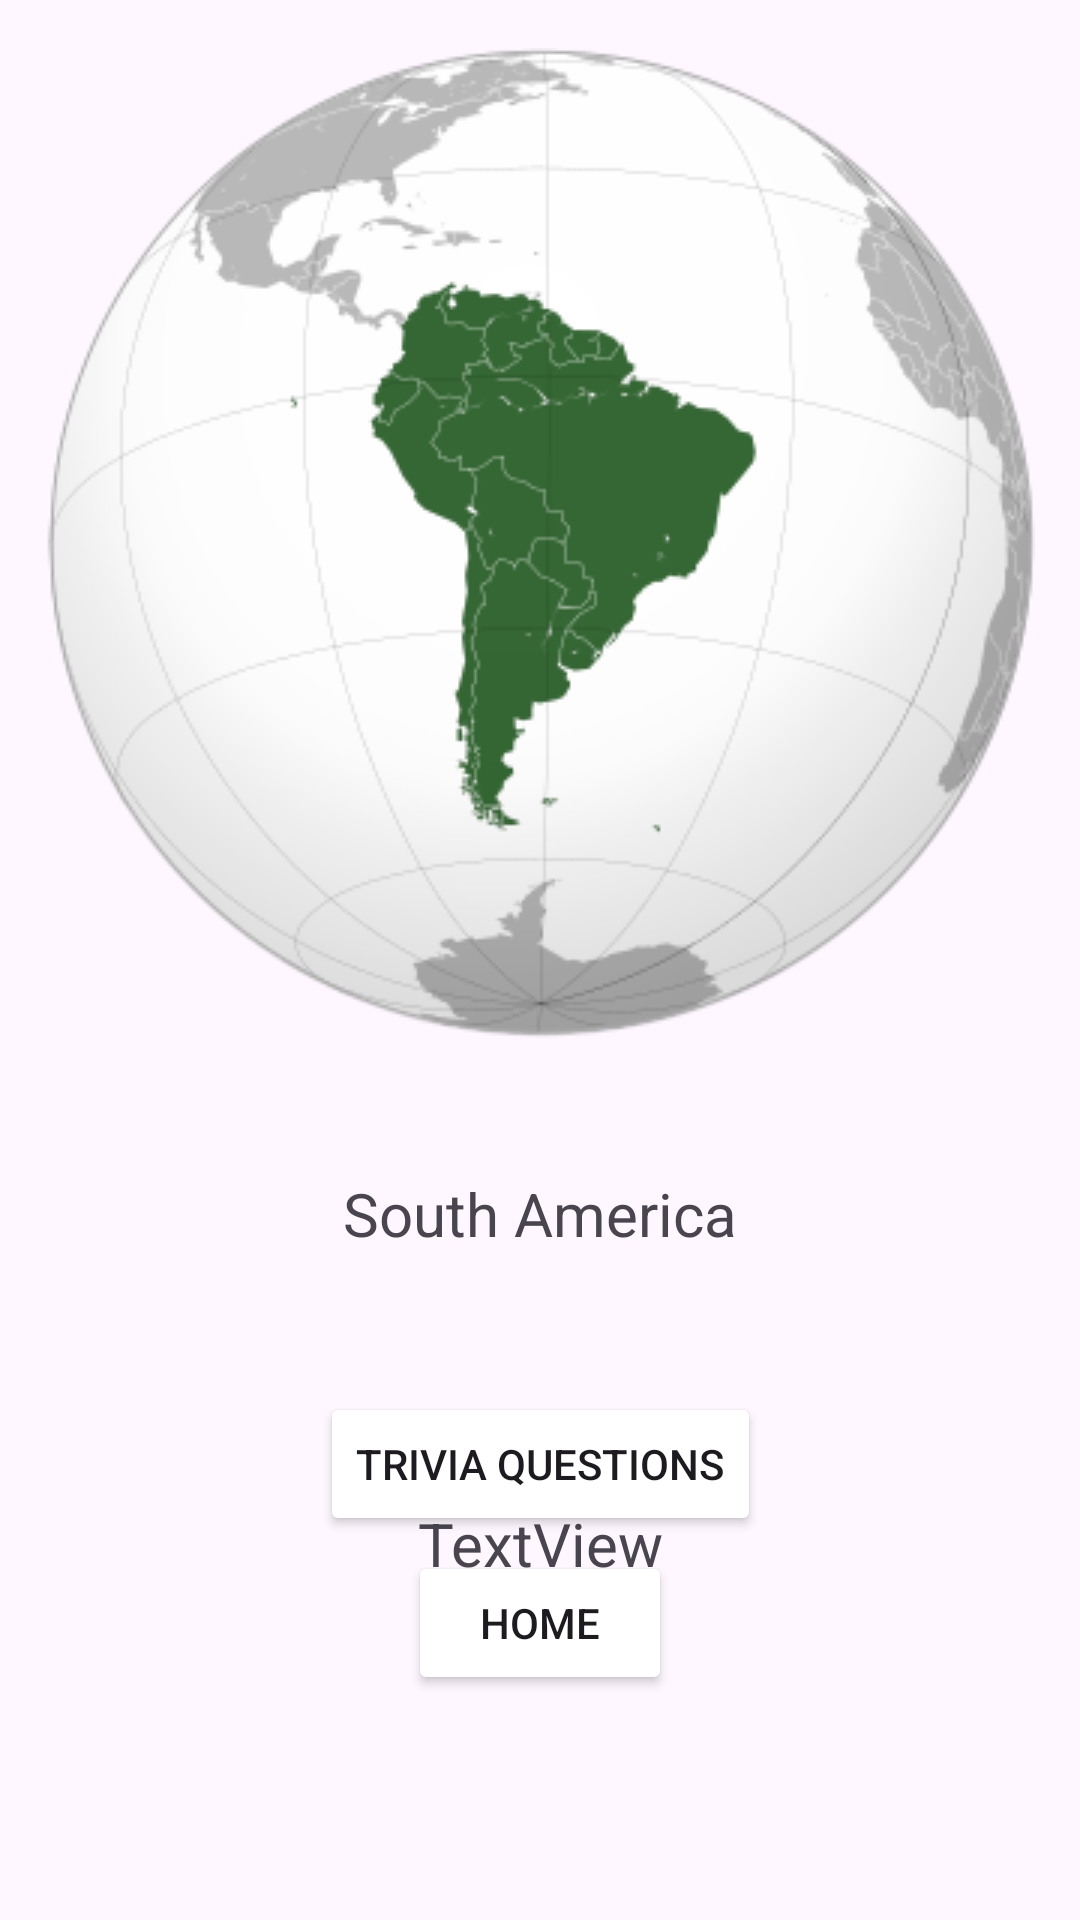

Reconstruct the res/layout file that produces this screen, plus the resources it refers to.
<!-- AndroidManifest.xml: application theme Theme.GeoFinalProject -->
<!-- res/layout/activity_southamerica.xml -->
<?xml version="1.0" encoding="utf-8"?>
<androidx.constraintlayout.widget.ConstraintLayout xmlns:android="http://schemas.android.com/apk/res/android"
    xmlns:app="http://schemas.android.com/apk/res-auto"
    xmlns:tools="http://schemas.android.com/tools"
    android:layout_width="match_parent"
    android:layout_height="match_parent"
    tools:context=".SouthAmerica">

    <ImageView
        android:id="@+id/idimageSA"
        android:layout_width="wrap_content"
        android:layout_height="wrap_content"
        android:layout_marginStart="40dp"
        android:layout_marginTop="16dp"
        android:layout_marginEnd="40dp"
        app:layout_constraintEnd_toEndOf="parent"
        app:layout_constraintStart_toStartOf="parent"
        app:layout_constraintTop_toTopOf="parent"
        app:srcCompat="@drawable/southamerica" />

    <TextView
        android:id="@+id/idSAtitle"
        android:layout_width="147dp"
        android:layout_height="23dp"
        android:layout_marginStart="139dp"
        android:layout_marginTop="45dp"
        android:layout_marginEnd="139dp"
        android:gravity="center_horizontal"
        android:text="@string/SA"
        android:textSize="20sp"
        app:layout_constraintEnd_toEndOf="parent"
        app:layout_constraintStart_toStartOf="parent"
        app:layout_constraintTop_toBottomOf="@+id/idimageSA" />

    <Button
        android:id="@+id/idBtnHome"
        android:layout_width="wrap_content"
        android:layout_height="wrap_content"
        android:layout_marginStart="160dp"
        android:layout_marginEnd="160dp"
        android:layout_marginBottom="75dp"
        android:backgroundTint="@color/darkGreen"
        android:text="@string/btnHome"
        app:layout_constraintBottom_toBottomOf="parent"
        app:layout_constraintEnd_toEndOf="parent"
        app:layout_constraintStart_toStartOf="parent" />

    <Button
        android:id="@+id/idQuestionBtn"
        android:layout_width="wrap_content"
        android:layout_height="wrap_content"
        android:layout_marginStart="149dp"
        android:layout_marginTop="50dp"
        android:layout_marginEnd="149dp"
        android:backgroundTint="@color/darkGreen"
        android:text="@string/question"
        app:layout_constraintEnd_toEndOf="parent"
        app:layout_constraintStart_toStartOf="parent"
        app:layout_constraintTop_toBottomOf="@+id/idSAtitle" />

    <TextView
        android:id="@+id/ranFactTxt"
        android:layout_width="334dp"
        android:layout_height="177dp"
        android:layout_marginStart="40dp"
        android:layout_marginEnd="40dp"
        android:gravity="center|center_horizontal|center_vertical"
        android:text="TextView"
        android:textSize="20sp"
        app:layout_constraintBottom_toTopOf="@+id/idBtnHome"
        app:layout_constraintEnd_toEndOf="parent"
        app:layout_constraintStart_toStartOf="parent"
        app:layout_constraintTop_toBottomOf="@+id/idQuestionBtn" />
</androidx.constraintlayout.widget.ConstraintLayout>
<!-- resources referenced by this layout -->
<resources>
  <!-- drawable southamerica: webp bitmap (drawable, 26486 bytes) -->
  <string name="SA">South America</string>
  <string name="btnHome">Home</string>
  <string name="question">Trivia Questions</string>
  <style name="Theme.GeoFinalProject" parent="Base.Theme.GeoFinalProject" />
  <style name="Base.Theme.GeoFinalProject" parent="Theme.Material3.DayNight.NoActionBar">
          
          
      </style>
</resources>
